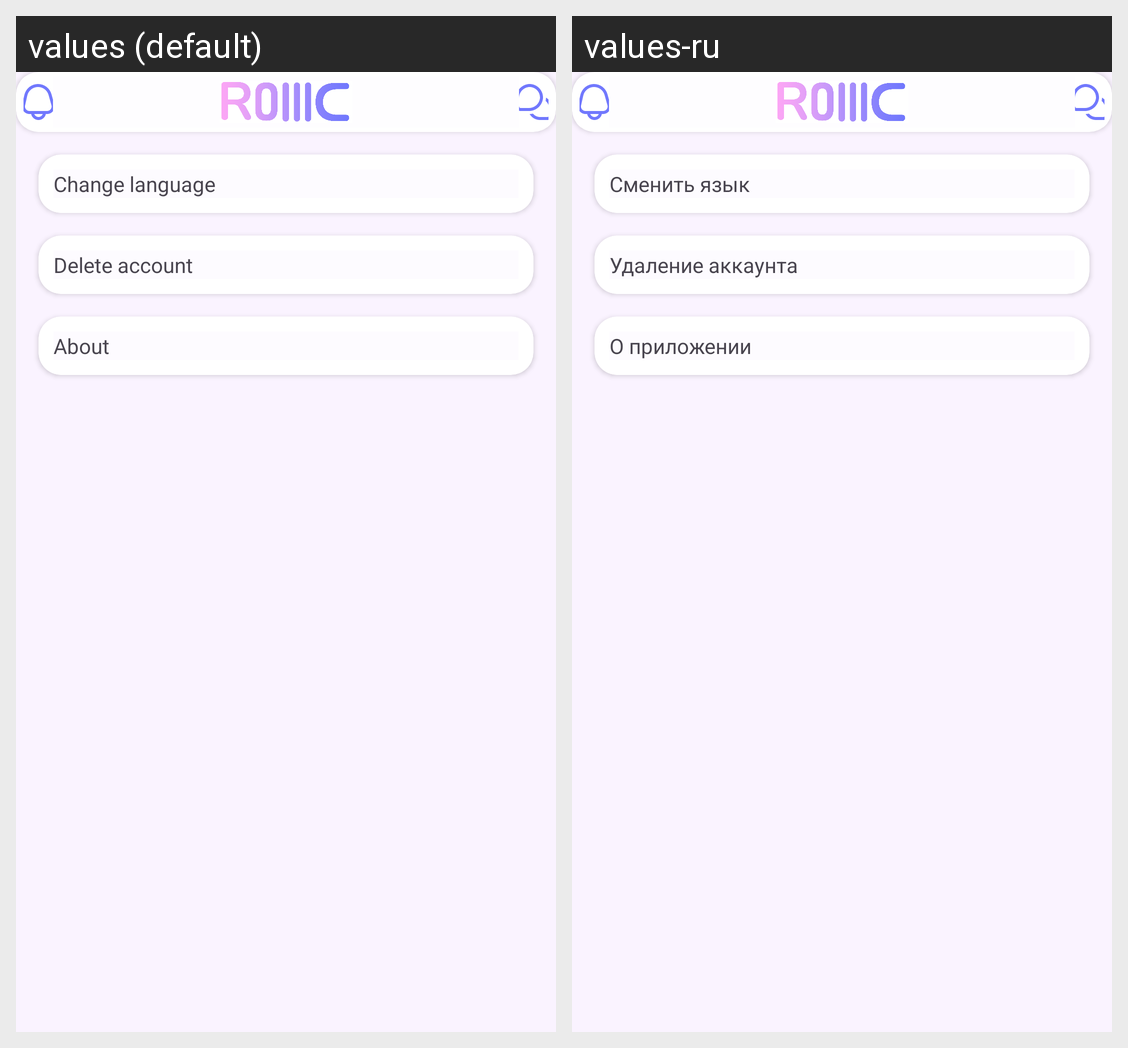

Here is an Android app screen in its default locale and in the app's own translations. Write out the translated-string differences for the strings that appear on this screen.
Android screen res/layout/activity_settings.xml rendered under 2 locales, left to right: values (default), values-ru. Device: Nexus 5 (rendered at 1080×1920; each locale shown at half size, 540×960, under a caption strip naming it); theme Theme.Rollic.
Strings drawn on this screen, with the default value and each locale's value (text and hints the layout hard-codes, and strings that could not be matched under every locale, appear in the picture but are not listed):

change_lang_str
  values: Change language
  values-ru: Сменить язык

delete_account_str
  values: Delete account
  values-ru: Удаление аккаунта

about_app_str
  values: About
  values-ru: О приложении
